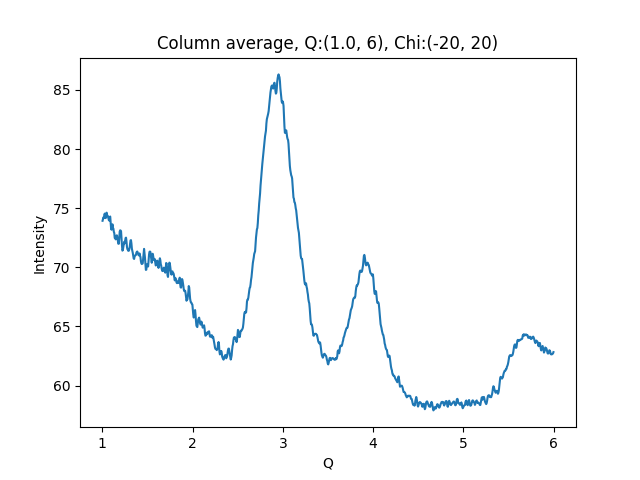

Data behind this chart, as committed beside it:
1.002500000715255801e+00, 7.393353271484375000e+01
1.007500001429795677e+00, 7.409670257568359375e+01
1.012500002144335332e+00, 7.422692108154296875e+01
1.017500002858875208e+00, 7.415587615966796875e+01
1.022500003573414862e+00, 7.445115661621093750e+01
1.027500004287954516e+00, 7.454518127441406250e+01
1.032500005002494392e+00, 7.431304168701171875e+01
1.037500005717034268e+00, 7.415837097167968750e+01
1.042500006431573922e+00, 7.427555847167968750e+01
1.047500007146113798e+00, 7.462010955810546875e+01
1.052500007860653453e+00, 7.437941741943359375e+01
1.057500008575193329e+00, 7.438205718994140625e+01
1.062500009289732983e+00, 7.431191253662109375e+01
1.067500010004272637e+00, 7.413110351562500000e+01
1.072500010718812513e+00, 7.398091888427734375e+01
1.077500011433352389e+00, 7.395275878906250000e+01
1.082500012147892043e+00, 7.423732757568359375e+01
1.087500012862431920e+00, 7.429558563232421875e+01
1.092500013576971796e+00, 7.369638824462890625e+01
1.097500014291511228e+00, 7.324110412597656250e+01
1.102500015006051104e+00, 7.317898559570312500e+01
1.107500015720590758e+00, 7.338809967041015625e+01
1.112500016435130634e+00, 7.363500976562500000e+01
1.117500017149670510e+00, 7.332637023925781250e+01
1.122500017864210164e+00, 7.327592468261718750e+01
1.127500018578750041e+00, 7.300189971923828125e+01
1.132500019293289695e+00, 7.289417266845703125e+01
1.137500020007829349e+00, 7.248099517822265625e+01
1.142500020722369225e+00, 7.250357818603515625e+01
1.147500021436909101e+00, 7.236420440673828125e+01
1.152500022151448755e+00, 7.243495178222656250e+01
1.157500022865988631e+00, 7.269645690917968750e+01
1.162500023580528286e+00, 7.269812011718750000e+01
1.167500024295068162e+00, 7.245182800292968750e+01
1.172500025009608038e+00, 7.222487640380859375e+01
1.177500025724147470e+00, 7.198903656005859375e+01
1.182500026438687346e+00, 7.199110412597656250e+01
1.187500027153227222e+00, 7.240589904785156250e+01
1.192500027867766876e+00, 7.301737213134765625e+01
1.197500028582306753e+00, 7.312938690185546875e+01
1.202500029296846407e+00, 7.311246490478515625e+01
1.207500030011386283e+00, 7.304406738281250000e+01
1.212500030725925937e+00, 7.243248748779296875e+01
1.217500031440465591e+00, 7.187980651855468750e+01
1.222500032155005467e+00, 7.140904998779296875e+01
1.227500032869545343e+00, 7.145918273925781250e+01
1.232500033584084997e+00, 7.172276306152343750e+01
1.237500034298624874e+00, 7.194361114501953125e+01
1.242500035013164528e+00, 7.215638732910156250e+01
1.247500035727704182e+00, 7.202417755126953125e+01
1.252500036442244058e+00, 7.220489501953125000e+01
1.257500037156783712e+00, 7.247274780273437500e+01
1.262500037871323588e+00, 7.250846862792968750e+01
1.267500038585863464e+00, 7.221413421630859375e+01
1.272500039300403119e+00, 7.175114440917968750e+01
1.277500040014942995e+00, 7.154135131835937500e+01
1.282500040729482649e+00, 7.148150634765625000e+01
1.287500041444022525e+00, 7.139697265625000000e+01
1.292500042158562179e+00, 7.139558410644531250e+01
1.297500042873101833e+00, 7.147870635986328125e+01
1.302500043587641709e+00, 7.168024444580078125e+01
... 939 more rows
